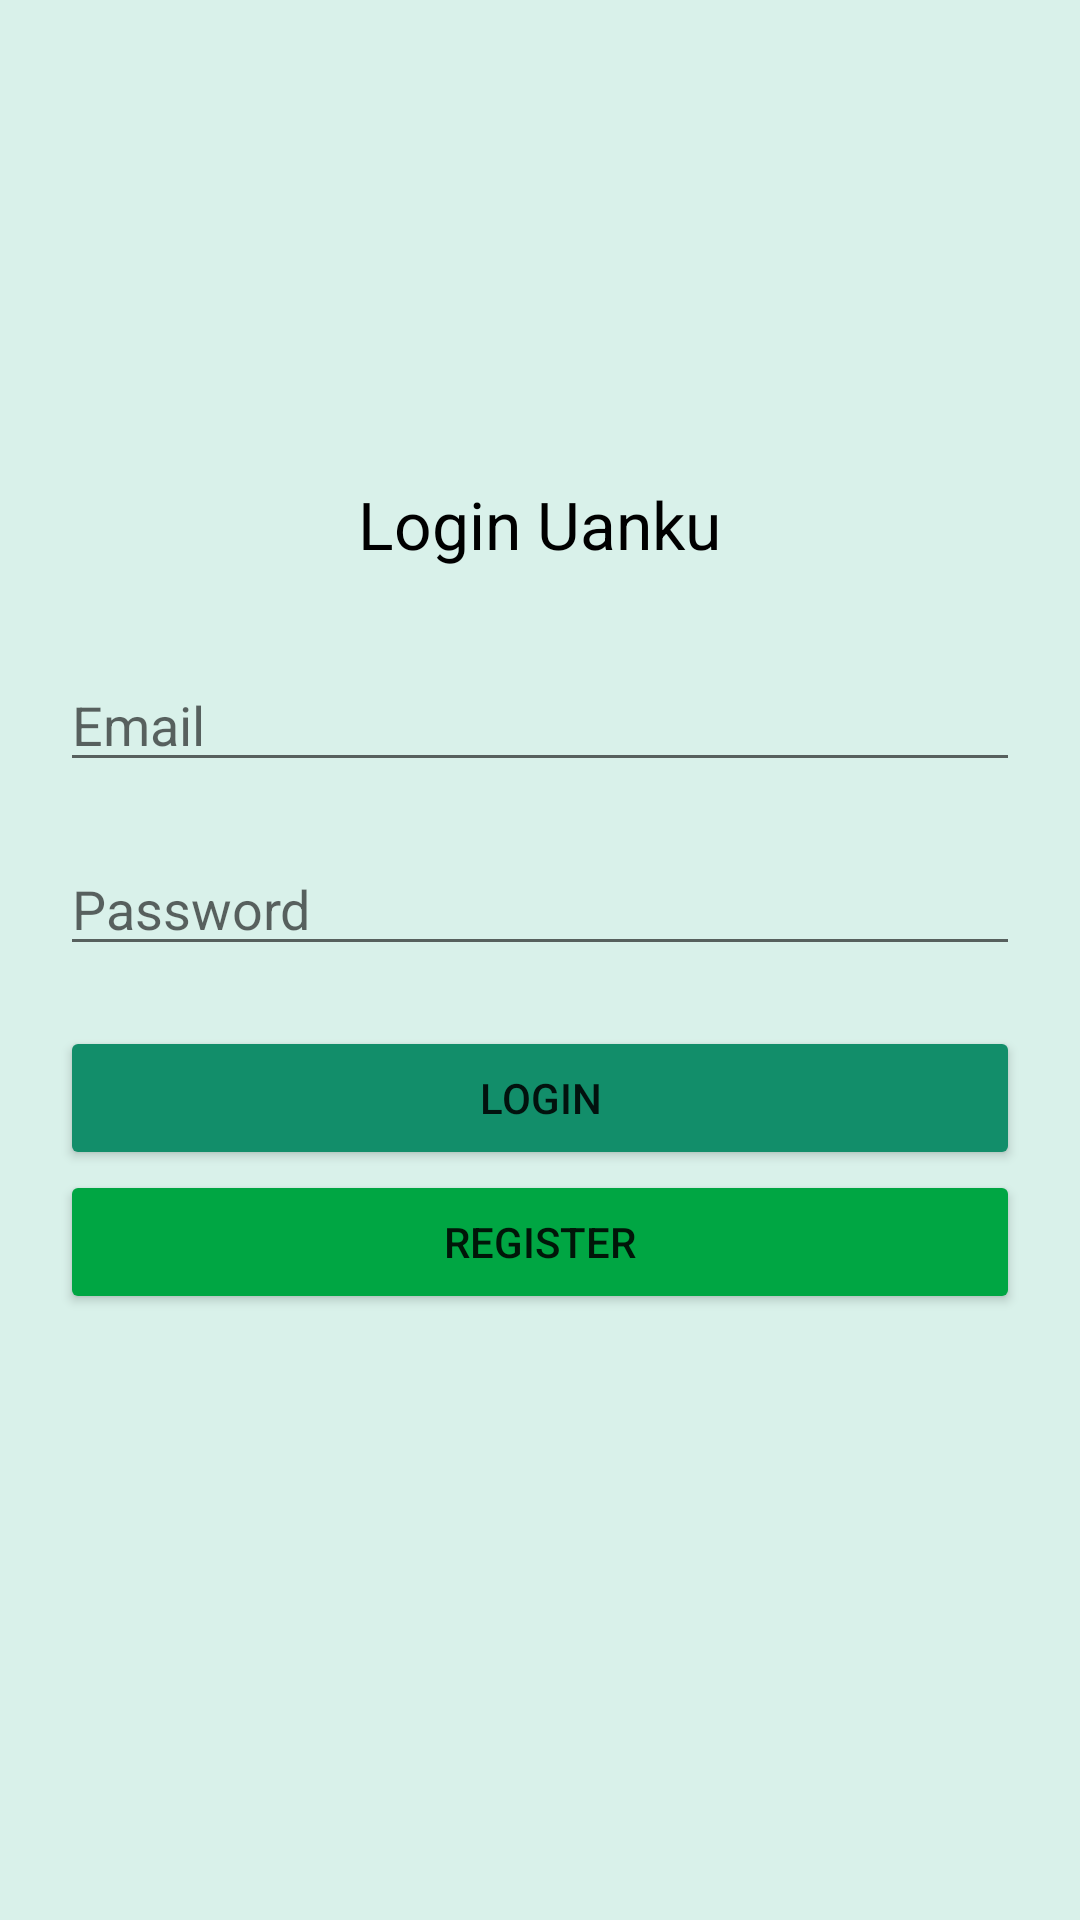

Here is an Android app screen rendered from its layout file. Give the layout XML and the strings, colors and styles it references.
<!-- AndroidManifest.xml: application theme Theme.10118392 -->
<!-- res/layout/activity_login.xml -->
<?xml version="1.0" encoding="utf-8"?>
<RelativeLayout xmlns:android="http://schemas.android.com/apk/res/android"
    xmlns:app="http://schemas.android.com/apk/res-auto"
    xmlns:tools="http://schemas.android.com/tools"
    android:layout_width="match_parent"
    android:layout_height="match_parent"
    android:background="@color/blueish"
    tools:context=".LoginActivity">

    

    <LinearLayout
        android:id="@+id/logo"
        android:layout_width="wrap_content"
        android:layout_height="wrap_content"
        android:orientation="vertical"
        android:layout_centerHorizontal="true">

        <ImageView

            android:layout_width="100dp"
            android:layout_height="100dp"
            android:src="@drawable/logo"
            android:layout_gravity="center"
            android:layout_marginTop="60dp"/>
        <TextView
            android:layout_width="wrap_content"
            android:layout_height="wrap_content"
            android:text="Login Uanku"
            android:textColor="@color/black"
            android:textSize="22sp"/>
    </LinearLayout>

    <LinearLayout
        android:layout_width="match_parent"
        android:layout_height="wrap_content"
        android:orientation="vertical"
        android:layout_marginLeft="20dp"
        android:layout_marginRight="20dp"
        android:layout_marginTop="30dp"
        android:layout_below="@+id/logo">


        <EditText
            android:id="@+id/et_email"
            android:layout_width="match_parent"
            android:layout_height="wrap_content"
            android:layout_marginBottom="20dp"
            android:hint="Email" />

        <EditText
            android:id="@+id/et_password"
            android:layout_width="match_parent"
            android:layout_height="wrap_content"
            android:layout_marginBottom="20dp"
            android:inputType="textPassword"
            android:hint="Password" />

        <Button
            android:id="@+id/btn_login"
            android:layout_width="match_parent"
            android:layout_height="wrap_content"
            android:text="Login"
            android:backgroundTint="@color/greenish"/>
        <Button
            android:id="@+id/btn_register"
            android:layout_width="match_parent"
            android:layout_height="wrap_content"
            android:text="Register"
            android:backgroundTint="@color/greenish2"/>

    </LinearLayout>

</RelativeLayout>
<!-- resources referenced by this layout -->
<resources>
  <color name="black">#FF000000</color>
  <color name="blueish">#D9F1EA</color>
  <color name="greenish">#128E6A</color>
  <color name="greenish2">#00A643</color>
  <style name="Theme.10118392" parent="Theme.MaterialComponents.DayNight.DarkActionBar">
          
          <item name="colorPrimary">@color/purple_500</item>
          <item name="colorPrimaryVariant">@color/purple_700</item>
          <item name="colorOnPrimary">@color/white</item>
          
          <item name="colorSecondary">@color/teal_200</item>
          <item name="colorSecondaryVariant">@color/teal_700</item>
          <item name="colorOnSecondary">@color/black</item>
          
          <item name="android:statusBarColor" tools:targetApi="l">?attr/colorPrimaryVariant</item>
          
      </style>
  <color name="purple_500">#FF6200EE</color>
  <color name="purple_700">#FF3700B3</color>
  <color name="white">#FFFFFFFF</color>
  <color name="teal_200">#FF03DAC5</color>
  <color name="teal_700">#FF018786</color>
</resources>
